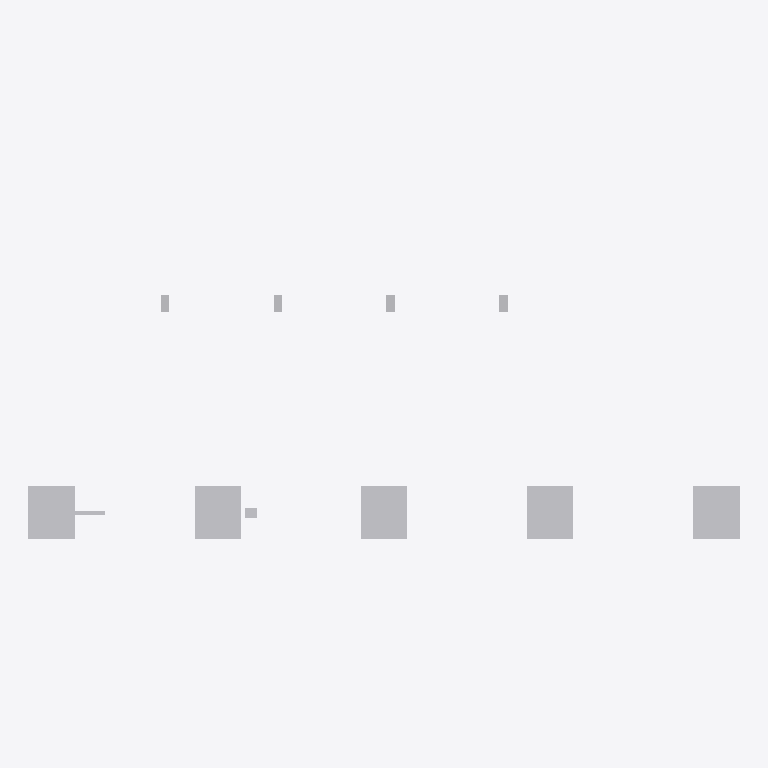
Plan cut of the same IFC building model at storey 'Utility Level' (level 0.00 m, cut at 1.40 m), seen from above with north up, elements coloured by IFC class (only those large enough to see are counted): 11 other elements (light grey). Cut surfaces are drawn darker.
Extent 21.4 m × 9.3 m × 2.5 m (x, y, z). Storeys (1): Utility Level at 0.00 m. Elements (40): 24 IfcPipeSegment, 9 IfcBuildingElementProxy, 4 IfcValve, 3 IfcPipeFitting.

HEADER;
FILE_DESCRIPTION(('ViewDefinition [DesignTransferView]'),'2;1');
FILE_NAME('v1_faulty.ifc','2026-07-12T00:00:00',('DatumGuard BIM Awards 2026'),('Synthetic Research Dataset'),'DatumGuard fixture generator 1.0.0','IfcOpenShell 0.8.5','Research validation only');
FILE_SCHEMA(('IFC4'));
ENDSEC;
DATA;
#11=IFCPROJECT('3Jyp$xxs5OcOS7WL0kezj9',$,'Virtual FAB EVAL-L2-S2210','Synthetic L2 seed 2210; candidate v1_faulty','SYNTHETIC_RESEARCH_MODEL','OpenBIM Evidence Guard controlled fixture','RESEARCH',(#6),#10);
#17=IFCSITE('1AAsTGqcPGrAVv7mEWlDu1',$,'Synthetic Research Site',$,$,#16,$,$,.ELEMENT.,$,$,$,$,$);
#23=IFCBUILDING('189L4zwaLSiAz6N0DOh1ti',$,'Virtual FAB Building',$,$,#22,$,$,.ELEMENT.,$,$,$);
#29=IFCBUILDINGSTOREY('1IKkKkIqPTnAzHuQ8n5sAp',$,'Utility Level',$,$,#28,$,$,.ELEMENT.,0.0);
#904=IFCBUILDINGELEMENTPROXY('2DdBak2l1HxekjjSc_w$IR',$,'L2 TL 001','Synthetic non-production research asset','FAB_TOOL',#891,#903,'VF-TL-001',.USERDEFINED.);
#1012=IFCBUILDINGELEMENTPROXY('1mBJXxOWfKuB6fSwCs3Zcn',$,'L2 TL 005','Synthetic non-production research asset','FAB_TOOL',#999,#1011,'VF-TL-005',.USERDEFINED.);
#931=IFCBUILDINGELEMENTPROXY('0yTPrZIEXGqASUEsnBpWkO',$,'L2 TL 002','Synthetic non-production research asset','FAB_TOOL',#918,#930,'VF-TL-002',.USERDEFINED.);
#958=IFCBUILDINGELEMENTPROXY('0kS$S$2RLLce1XgGML1Jqc',$,'L2 TL 003','Synthetic non-production research asset','FAB_TOOL',#945,#957,'VF-TL-003',.USERDEFINED.);
#985=IFCBUILDINGELEMENTPROXY('2c1j0S$p9GeRaMbzecLd3H',$,'L2 TL 004','Synthetic non-production research asset','FAB_TOOL',#972,#984,'VF-TL-004',.USERDEFINED.);
#859=IFCBUILDINGELEMENTPROXY('1Bug7ODljMOPBJJgazQyBk',$,'L2 SP 003','Synthetic non-production research asset','UTILITY_SUPPORT',#846,#858,'VF-SP-003',.USERDEFINED.);
#882=IFCBUILDINGELEMENTPROXY('0Qhsy149bTEvTtwlBiYUO8',$,'L2 SP 004','Synthetic non-production research asset','UTILITY_SUPPORT',#869,#881,'VF-SP-004',.USERDEFINED.);
#813=IFCBUILDINGELEMENTPROXY('1IDj$yhofNLOkPNoWtNtcY',$,'L2 SP 001','Synthetic non-production research asset','UTILITY_SUPPORT',#800,#812,'VF-SP-001',.USERDEFINED.);
#836=IFCBUILDINGELEMENTPROXY('2o33EI1ajTmebnYLv7U2Xf',$,'L2 SP 002','Synthetic non-production research asset','UTILITY_SUPPORT',#823,#835,'VF-SP-002',.USERDEFINED.);
#255=IFCPIPESEGMENT('3faImy3CfHZRgqRwnKp8Vf',$,'L2 PS 005','Synthetic non-production research asset','UTILITY',#242,#254,'VF-PS-005',.RIGIDSEGMENT.);
#1123=IFCVALVE('1UNPWOV3LS4BKnbTj2aB6Y',$,'L2 VL 004','Synthetic non-production research asset','UTILITY',#1110,#1122,'VF-VL-004',.NOTDEFINED.);
ENDSEC;
